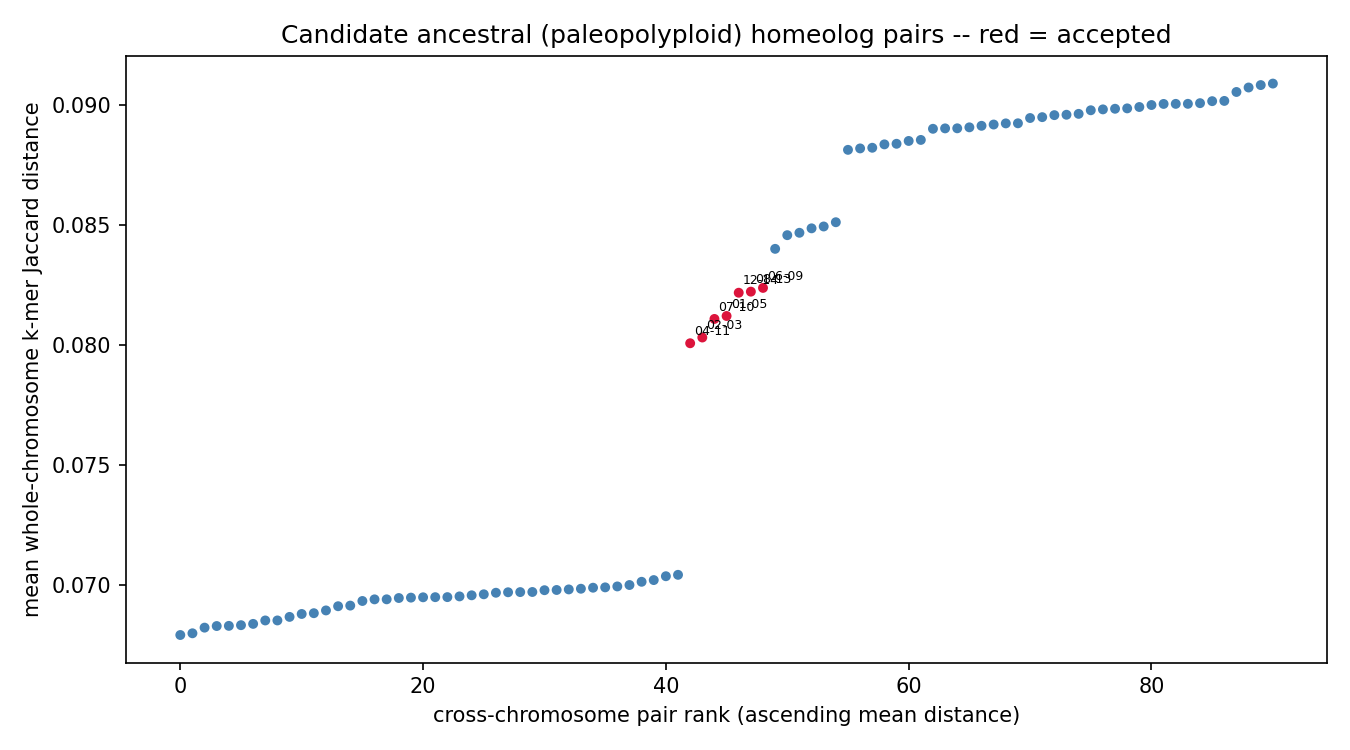

The table this chart was drawn from, first rows:
chrom_a	chrom_b	mean_distance	z_score	p_value	q_value	n_haplotype_copy_pairs	resolution_limited	n_resolution_limited_of_total
chr04	chr11	0.08007	-15.05	0	0	4	False	0/4
chr02	chr03	0.08031	-14.23	0	0	4	False	0/4
chr07	chr10	0.08108	-13.11	0	0	4	False	0/4
chr01	chr05	0.08121	-13.15	0	0	4	False	0/4
chr12	chr14	0.08218	-11.94	0	0	4	False	0/4
chr08	chr13	0.08222	-11.82	0	0	4	False	0/4
chr06	chr09	0.08238	-11.03	0	0	4	False	0/4
